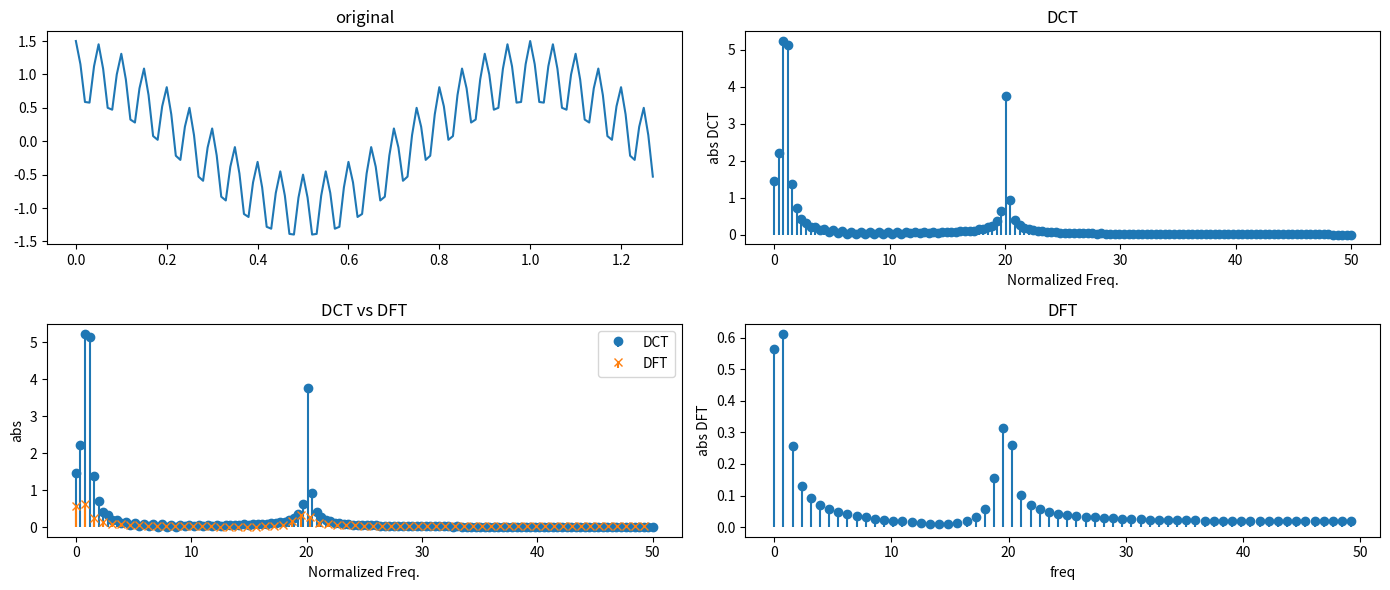

This figure's Python source:

import numpy as np
import matplotlib.pyplot as plt
from scipy.fftpack import dct, fft

# サンプル信号の作成
N = 128          # サンプル数
fs = 100         # サンプリング周波数 [Hz]
T = 1.0 / fs     # サンプリング間隔 [秒]
t = np.arange(N) * T  # 時間軸 [秒]
# 低周波成分（1Hz相当）と高周波成分（10Hz相当）の合成信号
f_low = 1
f_high = 20
signal = np.cos(2 * np.pi * f_low * t) + 0.5 * np.cos(2 * np.pi * f_high * t)

# DCTの適用（DCT-IIを使用）
dct_coefficients = dct(signal, type=2, norm='ortho')

# DFTの適用
fft_coefficients = fft(signal)
# DFTの絶対値を取って正規化
fft_magnitude = np.abs(fft_coefficients) / N

# 周波数軸の作成
freqs = np.fft.fftfreq(N, d=1.0/fs)  # サンプリング間隔d=1と仮定

# DCTの周波数軸（0からNyquist周波数まで）
# DCTの周波数軸（0からNyquist周波数まで）
dct_freqs = np.linspace(0, fs/2, N)

# DFTの正の周波数部分のみを取得
positive_freqs = freqs[:N//2]
positive_fft_magnitude = fft_magnitude[:N//2] + fft_magnitude[N//2:][::-1]

# DCTの絶対値
dct_magnitude = np.abs(dct_coefficients)

# プロットの作成
plt.figure(figsize=(14, 6))

# 元の信号のプロット
plt.subplot(2, 2, 1)
plt.plot(t, signal)
plt.title('original')

# DCTのスペクトル
plt.subplot(2, 2, 2)
plt.stem(dct_freqs, dct_magnitude, basefmt=" ")  # use_line_collection=True)
plt.title('DCT')
plt.xlabel('Normalized Freq.')
plt.ylabel('abs DCT')
# plt.xlim(0, 0.5)

# DFTのスペクトル
plt.subplot(2, 2, 4)
plt.stem(positive_freqs, positive_fft_magnitude[:N//2], basefmt=" ")  # , use_line_collection=True)
plt.title('DFT')
plt.xlabel('freq')
plt.ylabel('abs DFT')
# plt.xlim(0, 0.5)

# DCTとDFTのスペクトルを比較するための拡大図
plt.subplot(2, 2, 3)
plt.stem(dct_freqs, dct_magnitude, linefmt='C0-', markerfmt='C0o', basefmt=" ", label='DCT')  # , use_line_collection=True)
plt.stem(positive_freqs, positive_fft_magnitude[:N//2], linefmt='C1-', markerfmt='C1x', basefmt=" ", label='DFT')  # , use_line_collection=True)
plt.title('DCT vs DFT')
plt.xlabel('Normalized Freq.')
plt.ylabel('abs')
plt.legend()
# plt.xlim(0, 15/N)
plt.tight_layout()
plt.show()
